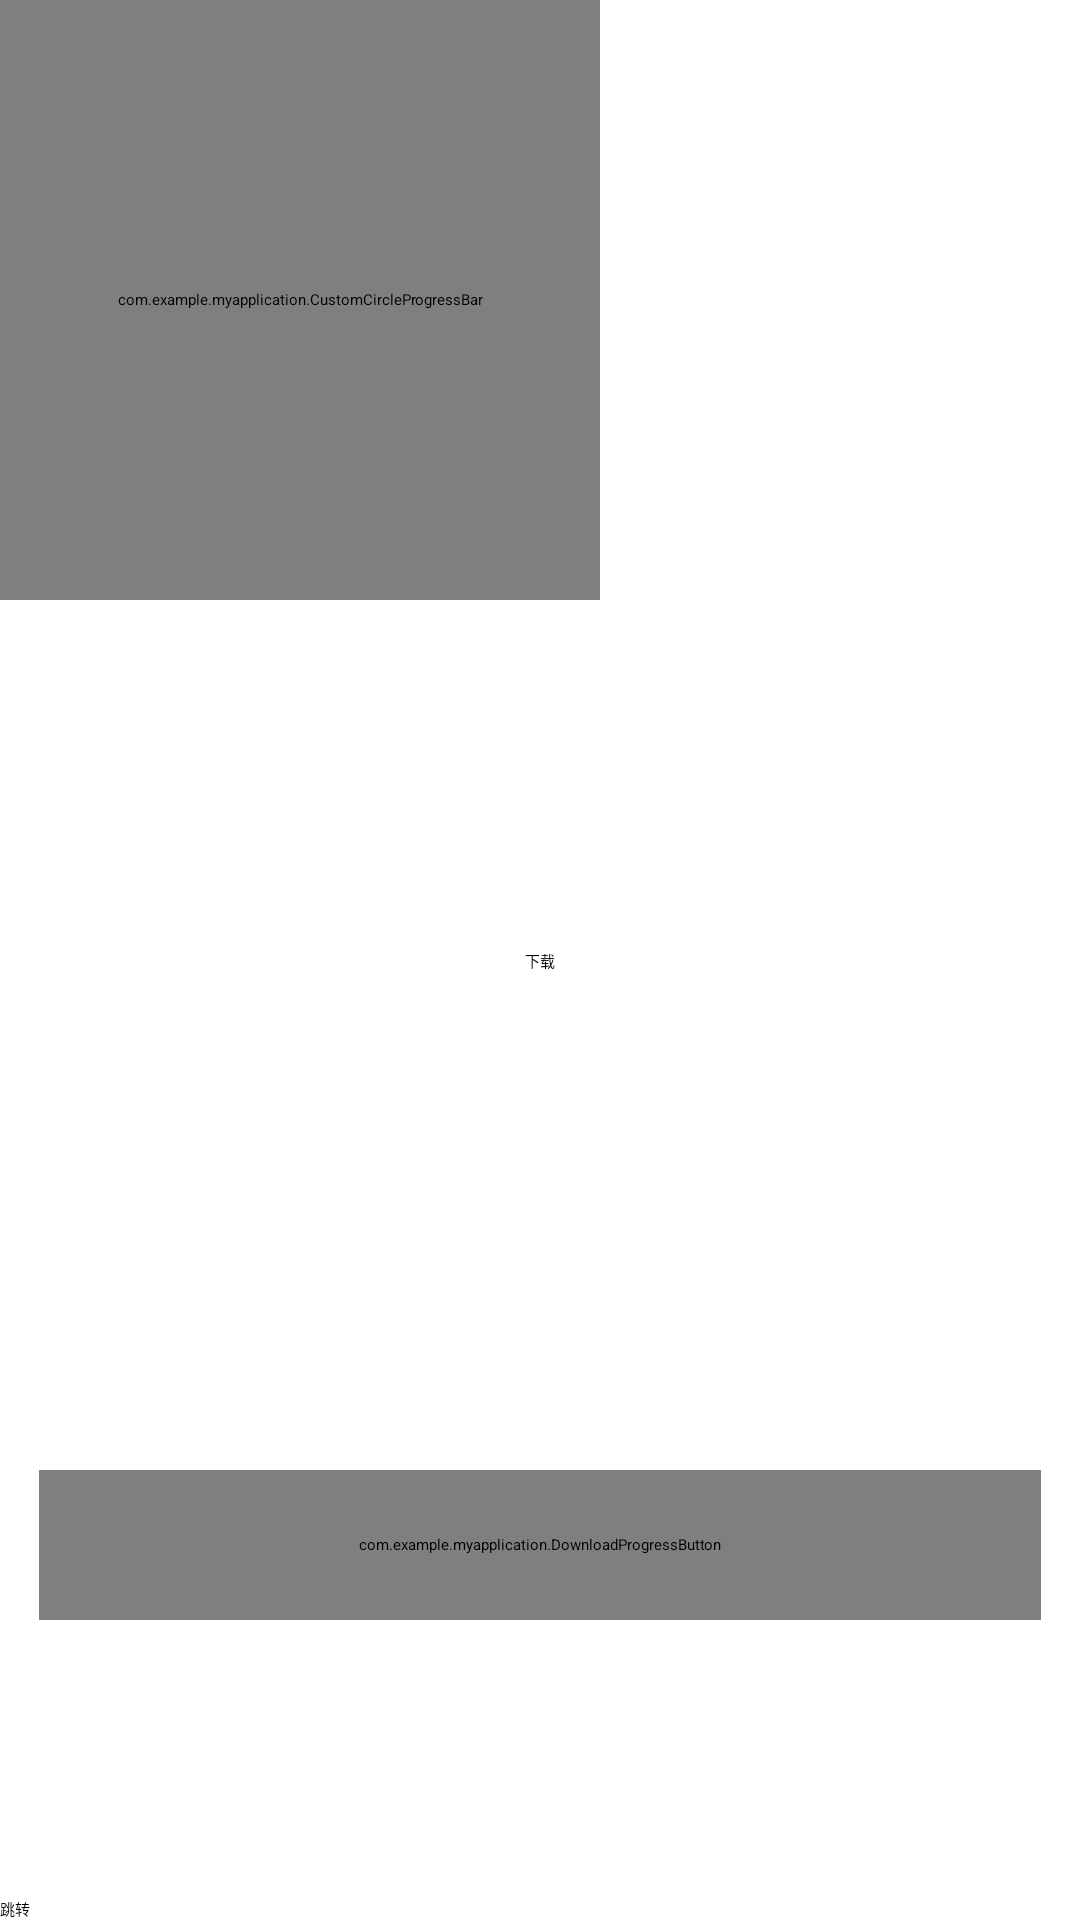

Android layout source for this screen:
<!-- AndroidManifest.xml: application theme Theme.MyApplication -->
<!-- res/layout/activity_main.xml -->
<?xml version="1.0" encoding="utf-8"?>
<androidx.constraintlayout.widget.ConstraintLayout xmlns:android="http://schemas.android.com/apk/res/android"
    xmlns:app="http://schemas.android.com/apk/res-auto"
    xmlns:tools="http://schemas.android.com/tools"
    android:layout_width="match_parent"
    android:layout_height="match_parent"
    tools:context=".MainActivity">

    <TextView
        android:id="@+id/tv_text"
        android:layout_width="100dp"
        android:layout_height="wrap_content"
        app:layout_constraintTop_toTopOf="parent"
        app:layout_constraintEnd_toEndOf="parent"/>

    <Button
        android:id="@+id/btn_download"
        android:layout_width="wrap_content"
        android:layout_height="wrap_content"
        android:text="下载"
        app:layout_constraintBottom_toBottomOf="parent"
        app:layout_constraintEnd_toEndOf="parent"
        app:layout_constraintStart_toStartOf="parent"
        app:layout_constraintTop_toTopOf="parent" />

    <Button
        android:id="@+id/btn_jump"
        android:layout_width="wrap_content"
        android:layout_height="wrap_content"
        app:layout_constraintStart_toStartOf="parent"
        app:layout_constraintBottom_toBottomOf="parent"
        android:text="跳转"/>

    <com.example.myapplication.CustomCircleProgressBar
        android:id="@+id/custom_progress_bar"
        android:layout_width="200dp"
        android:layout_height="200dp"
        app:layout_constraintTop_toTopOf="parent"
        app:layout_constraintStart_toStartOf="parent" />

    <com.example.myapplication.DownloadProgressButton
        android:id="@+id/btn_download_progress"
        android:layout_width="match_parent"
        android:layout_height="50dp"
        android:layout_marginBottom="100dp"
        android:layout_marginStart="13dp"
        android:layout_marginEnd="13dp"
        app:layout_constraintBottom_toBottomOf="parent"/>

</androidx.constraintlayout.widget.ConstraintLayout>
<!-- resources referenced by this layout -->
<resources>

</resources>
